Dataset: LR (GitHub, omarbesbes/RUnet). Classes: berry, bird, dog, flower.

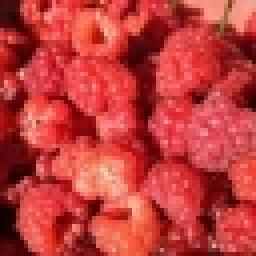
Label: berry

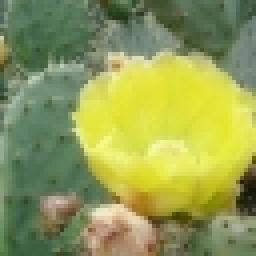
Label: flower

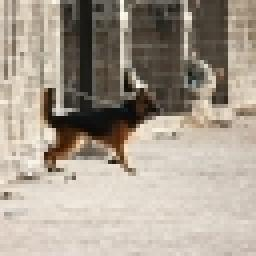
Label: dog

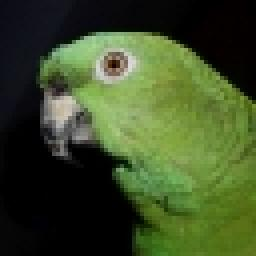
Label: bird

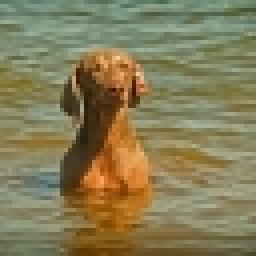
Label: dog

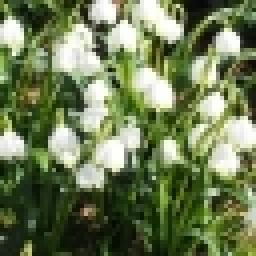
Label: flower
